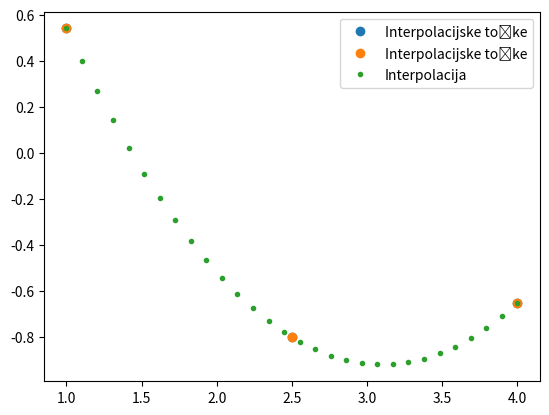

Write the Python code that produced this figure. (Note: this script raises an exception after producing the figure.)
import numpy as np
import matplotlib.pyplot as mpl

n = 3 # number of sample points

x = np.linspace(1, 4, n)
f = np.cos # posplošimo interpolirano funkcijo (lahko spremenite v drugo funkcijo)
f_ime = f.__str__().split('\'')[1] # avtomatsko vzamemo ime funkcije
y = f(x)# + np.random.rand(len(x))*0.3

mpl.plot(x, y, 'o', label='Interpolacijske točke');
mpl.legend();

M = np.asarray([[_**p for p in reversed(range(len(x)))] for _ in x])
M  

resitev = np.linalg.solve(M, y)
resitev

def y_function(x, resitev):
    A = np.asarray([[_**p for p in reversed(range(len(resitev)))] for _ in x])
    return A.dot(resitev)

xint = np.linspace(np.min(x), np.max(x), 30)
yint = y_function(xint, resitev)
mpl.plot(x, y, 'o', label='Interpolacijske točke')
mpl.plot(xint, yint, '.',label='Interpolacija')
mpl.legend();

np.linalg.cond(M)

from IPython.display import YouTubeVideo
YouTubeVideo('c_TbU8XBHsw', width=800, height=300)

def lagrange(x, x_int, i):
    """ Vrne vrednosti i-tega Lagrangevega polinoma
    
    x: neodvisna spremenljivka
    x_int: seznam interpolacijskih točk
    i: indeks polinoma
    """
    Lx = 1.0
    for j in range(len(x_int)):
        if j != i:
            Lx *= (x-x_int[j]) / (x_int[i]-x_int[j])
    return Lx

def slika(i=0):
    xint = np.linspace(np.min(x), np.max(x), 30)
    mpl.plot(x, y, 'o', label='Interpolacijske točke')
    mpl.axhline(0, color='k', linewidth=0.3);
    mpl.plot(xint, lagrange(xint, x_int=x, i=i), '.',label=f'Lagrangev polinom i={i}');
    for _ in x:
        mpl.axvline(_, color='r', linewidth=0.5);
    mpl.legend()
    mpl.show()

slika(i=1)

def lagrange_interpolacija(x, x_int, y_int):
    """ Vrne vrednosti Lagrangeve interpolacije
    
    x: neodvisna spremenljivka (skalar ali numerično polje)
    x_int: abscisa interpolacijskih točk
    y_int: ordinata interpolacijskih točk
    """
    y = 0.
    for i in range(len(x_int)):
        Lx = 1.0
        for j in range(len(x_int)):
            if j != i:
                Lx *= (x-x_int[j]) / (x_int[i]-x_int[j])
        y += y_int[i] * Lx
    return y

def slika(i=0):
    xint = np.linspace(np.min(x), np.max(x), 30)
    mpl.plot(x, y, 'o', label='Interpolacijske točke')
    mpl.plot(xint, lagrange(xint, x_int=x, i=i), '.',label=f'Lagrangev polinom i={i}');
    mpl.plot(xint, lagrange_interpolacija(xint, x_int=x, y_int=y), '.',label=f'Lagrangev int polinom');
    mpl.axhline(0, color='k', linewidth=0.3);
    for _ in x:
        mpl.axvline(_, color='r', linewidth=0.5);
    mpl.legend()
    mpl.show()

from ipywidgets import interact

interact(slika);

x = np.array([0.        ,  0.52359878,  1.04719755,  1.57079633])
y = np.array([ 0.       ,  0.5      ,  0.8660254,  1.       ])

mpl.plot(x, y, 'o');

y_linearna = lagrange_interpolacija(x=x[-1]/2, x_int=x[1:3], y_int=y[1:3])
y_linearna

y_kvadratna = lagrange_interpolacija(x=x[-1]/2, x_int=x[0:3], y_int=y[0:3])
y_kvadratna

y_kubična = lagrange_interpolacija(x=x[-1]/2, x_int=x, y_int=y)
y_kubična

from scipy.interpolate import interp1d

x = np.array([ 1.        ,  2.14285714,  3.28571429,  4.42857143,  5.57142857,
        6.71428571,  7.85714286,  9.        ])

y = np.array([ 0.84147098,  0.84078711, -0.14362322, -0.95999344, -0.65316501,
        0.41787078,  0.999995  ,  0.41211849])

len(x)

from scipy.interpolate import interp1d

f = interp1d(x, y, kind='linear')
x_g = np.linspace(x[0], x[-1], 20*len(x)-1)
mpl.plot(x, y, 'o', label='Interpolacijske točke')
mpl.plot(x_g, f(x_g), '-', label='Interpolacija')
mpl.legend();

f = interp1d(x, y, kind='cubic')
mpl.plot(x, y, 'o', label='Interpolacijske točke')
mpl.plot(x_g, f(x_g), '-', label='Kubični zlepek')
mpl.plot(x_g, np.sin(x_g), label='sin', alpha=0.5)
mpl.legend();

def kubicni_zlepki_koeficient(x, y):
    """ Vrne koeficiente kubičnih zlepkov `k`, matriko koeficientov `A` in konstant.
    
    x in y predstavljata seznam znanih vrednosti; x mora biti ekvidistanten.
    """
    n = len(x)
    A = np.zeros((n, n)) # pripravimo matriko koeficientov
    h = x[1]-x[0] # korak h
    for i in range(n):
        if i==0 or i==n-1:
            A[i,i] = 1. # k_0 in k_n sta nič zato tukaj damo 1
                       # pri vektorju konstant pa bomo dali 0, k_0 in k_n bosta torej 0
        else:
            A[i, i-1:i+2] = np.asarray([1., 4., 1.])
    b = np.zeros(n)
    b[1:-1] = (6/h**2)*(y[:-2] - 2*y[1:-1] + y[2:]) # desna stran zgornje enačbe
    k = np.linalg.solve(A,b)
    return k, A, b

x = np.asarray([1, 2, 3, 4, 5])
y = np.asarray([0, 1, 0, 1, 0])

k, A, b = kubicni_zlepki_koeficient(x, y)
print('Matrika koeficientov A lin. sistema:\n', A)
print('Vektor konstant b lin. sistema:     ', b)
print('Koeficienti k so:', k)

def kubicni_zlepki(k, x, y, x_najdi):
    """ Vrne kubicni zlepek pri delitvi `xint`.
    
    :param k: koeficienti kubičnih zlepkov
    :param x in y: znane vrednosti, x mora biti ekvidistanten
    :param x_najdi: vrednosti kjer želimo izračunati kubični zlepek
    """  
    h = x[0] - x[1]
    i = int((x_najdi-x[0])//(-h))
    if i >= len(k)-1:
        i = len(k)-2
    out = ((x_najdi - x[i+1])**3/h - (x_najdi - x[i+1])*h)*k[i]/6.0 \
        - ((x_najdi - x[i])**3/h - (x_najdi - x[i])*h)*k[i+1]/6.0 \
        + (y[i]*(x_najdi - x[i+1]) \
        - y[i+1]*(x_najdi - x[i]))/h
    return out

xint = np.linspace(np.min(x), np.max(x), 50)
yint = np.asarray([kubicni_zlepki(k, x, y, _) for _ in xint])

mpl.plot(x, y, 'o', label='Interpolacijske točke')
mpl.plot(xint, yint, label='Naravni kubični zlepek')
mpl.legend();

from scipy.interpolate import InterpolatedUnivariateSpline

spl = InterpolatedUnivariateSpline(x, y, k=3) # poglejte opcije!
mpl.plot(x, y, 'o', label='Interpolacijske točke')
mpl.plot(xint, spl(xint), label='Kubični zlepek');
mpl.plot(spl.get_knots(), spl(spl.get_knots()), 'r.', label='Vozli B-zlepkov')
mpl.plot(xint, yint, label='Naravni kubični zlepki - lastna koda');
mpl.legend();

spl.get_knots()

spl1 = spl.derivative(1)
#spl2 = spl.derivative(2)
#spl3 = spl.derivative(3)
mpl.plot(xint, spl(xint), lw=3, label='Zlepek')
mpl.plot(xint, spl1(xint), label='Prvi odvod')
#mpl.plot(xint, spl2(xint), label='Drugi odvod')
#mpl.plot(xint, spl3(xint), label='Tretji odvod')
mpl.plot(x, y, 'ro', label='Znane vrednosti')
#mpl.plot(spl.get_knots(), spl(spl.get_knots()), 'k.', label='Vozli B-zlepka')
mpl.legend(loc=(1.01, 0));